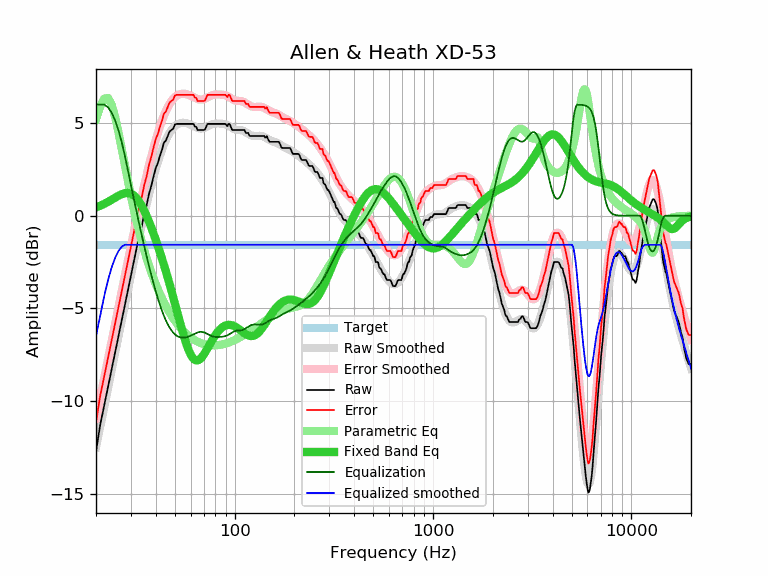

The data file committed next to this chart (first rows):
frequency, raw, error, smoothed, error_smoothed, equalization, parametric_eq, equalized_raw, equalized_smoothed, target
20, -12.72, -11.15, -12.50, -10.93, 6.00, 0.45, -6.72, -6.50, -1.57
21, -11.29, -9.72, -11.40, -9.84, 6.00, 0.54, -5.29, -5.40, -1.57
22, -10.24, -8.67, -10.35, -8.78, 6.00, 0.64, -4.24, -4.35, -1.57
23, -9.24, -7.67, -9.32, -7.76, 5.85, 0.75, -3.39, -3.47, -1.57
24, -8.28, -6.71, -8.34, -6.77, 5.56, 0.87, -2.72, -2.78, -1.57
25, -7.35, -5.78, -7.39, -5.83, 5.13, 0.98, -2.22, -2.26, -1.57
26, -6.47, -4.90, -6.48, -4.92, 4.59, 1.08, -1.88, -1.90, -1.57
27, -5.62, -4.05, -5.61, -4.04, 3.94, 1.17, -1.68, -1.67, -1.57
28, -4.79, -3.22, -4.78, -3.21, 3.21, 1.22, -1.58, -1.57, -1.57
29, -4.00, -2.43, -3.98, -2.41, 2.41, 1.23, -1.59, -1.57, -1.57
30, -3.24, -1.67, -3.22, -1.65, 1.65, 1.19, -1.59, -1.57, -1.57
31, -2.50, -0.93, -2.49, -0.92, 0.92, 1.10, -1.58, -1.57, -1.57
32, -1.78, -0.21, -1.80, -0.23, 0.23, 0.96, -1.55, -1.57, -1.57
33, -1.08, 0.49, -1.14, 0.43, -0.43, 0.77, -1.51, -1.57, -1.57
34, -0.57, 1.00, -0.52, 1.05, -1.05, 0.54, -1.62, -1.57, -1.57
35, 0.08, 1.65, 0.07, 1.64, -1.64, 0.27, -1.56, -1.57, -1.57
36, 0.57, 2.14, 0.63, 2.20, -2.20, -0.02, -1.63, -1.57, -1.57
37, 1.18, 2.75, 1.15, 2.72, -2.72, -0.32, -1.54, -1.57, -1.57
38, 1.62, 3.19, 1.64, 3.21, -3.21, -0.64, -1.59, -1.57, -1.57
39, 2.12, 3.69, 2.09, 3.66, -3.66, -0.96, -1.54, -1.57, -1.57
40, 2.57, 4.14, 2.51, 4.08, -4.08, -1.30, -1.51, -1.57, -1.57
41, 2.85, 4.42, 2.90, 4.46, -4.46, -1.63, -1.62, -1.57, -1.57
42, 3.23, 4.80, 3.24, 4.81, -4.81, -1.97, -1.58, -1.57, -1.57
43, 3.55, 5.12, 3.56, 5.13, -5.13, -2.31, -1.58, -1.57, -1.57
44, 3.95, 5.52, 3.84, 5.41, -5.41, -2.65, -1.46, -1.57, -1.57
45, 4.06, 5.63, 4.08, 5.65, -5.65, -3.00, -1.59, -1.57, -1.57
46, 4.31, 5.88, 4.29, 5.86, -5.86, -3.35, -1.55, -1.57, -1.57
47, 4.55, 6.12, 4.47, 6.04, -6.04, -3.70, -1.49, -1.57, -1.57
48, 4.63, 6.20, 4.62, 6.19, -6.19, -4.05, -1.56, -1.57, -1.57
49, 4.70, 6.27, 4.74, 6.31, -6.31, -4.40, -1.61, -1.57, -1.57
50, 4.93, 6.50, 4.84, 6.41, -6.41, -4.74, -1.48, -1.57, -1.57
51, 4.96, 6.53, 4.91, 6.48, -6.48, -5.09, -1.52, -1.57, -1.57
52, 4.96, 6.53, 4.96, 6.53, -6.53, -5.43, -1.57, -1.57, -1.57
53, 4.96, 6.53, 4.99, 6.56, -6.56, -5.75, -1.60, -1.57, -1.57
54, 4.96, 6.53, 5.01, 6.58, -6.58, -6.07, -1.62, -1.57, -1.57
55, 4.96, 6.53, 5.02, 6.59, -6.59, -6.37, -1.63, -1.57, -1.57
56, 4.96, 6.53, 5.01, 6.58, -6.58, -6.65, -1.62, -1.57, -1.57
57, 4.96, 6.53, 5.00, 6.56, -6.56, -6.90, -1.61, -1.57, -1.57
58, 4.96, 6.53, 4.97, 6.54, -6.54, -7.13, -1.58, -1.57, -1.57
59, 4.96, 6.53, 4.94, 6.51, -6.51, -7.33, -1.55, -1.57, -1.57
60, 4.96, 6.53, 4.91, 6.48, -6.48, -7.49, -1.52, -1.57, -1.57
61, 4.96, 6.53, 4.87, 6.44, -6.44, -7.62, -1.48, -1.57, -1.57
62, 4.96, 6.53, 4.83, 6.40, -6.40, -7.72, -1.44, -1.57, -1.57
63, 4.81, 6.38, 4.80, 6.37, -6.37, -7.78, -1.56, -1.57, -1.57
64, 4.80, 6.37, 4.76, 6.33, -6.33, -7.81, -1.53, -1.57, -1.57
65, 4.63, 6.20, 4.74, 6.30, -6.30, -7.81, -1.68, -1.57, -1.57
66, 4.63, 6.20, 4.72, 6.28, -6.28, -7.78, -1.66, -1.57, -1.57
67, 4.63, 6.20, 4.71, 6.27, -6.27, -7.73, -1.64, -1.57, -1.57
68, 4.63, 6.20, 4.70, 6.27, -6.27, -7.66, -1.64, -1.57, -1.57
69, 4.63, 6.20, 4.71, 6.28, -6.28, -7.58, -1.65, -1.57, -1.57
70, 4.63, 6.20, 4.73, 6.30, -6.30, -7.48, -1.67, -1.57, -1.57
71, 4.67, 6.24, 4.76, 6.32, -6.32, -7.38, -1.66, -1.57, -1.57
72, 4.83, 6.40, 4.79, 6.35, -6.35, -7.27, -1.53, -1.57, -1.57
73, 4.96, 6.53, 4.82, 6.39, -6.39, -7.16, -1.43, -1.57, -1.57
74, 4.96, 6.53, 4.85, 6.42, -6.42, -7.04, -1.46, -1.57, -1.57
75, 4.96, 6.53, 4.89, 6.45, -6.45, -6.93, -1.50, -1.57, -1.57
76, 4.96, 6.53, 4.91, 6.48, -6.48, -6.82, -1.52, -1.57, -1.57
77, 4.96, 6.53, 4.94, 6.50, -6.50, -6.72, -1.55, -1.57, -1.57
78, 4.96, 6.53, 4.95, 6.52, -6.52, -6.62, -1.56, -1.57, -1.57
79, 4.96, 6.53, 4.97, 6.53, -6.53, -6.53, -1.58, -1.57, -1.57
... 553 more rows
